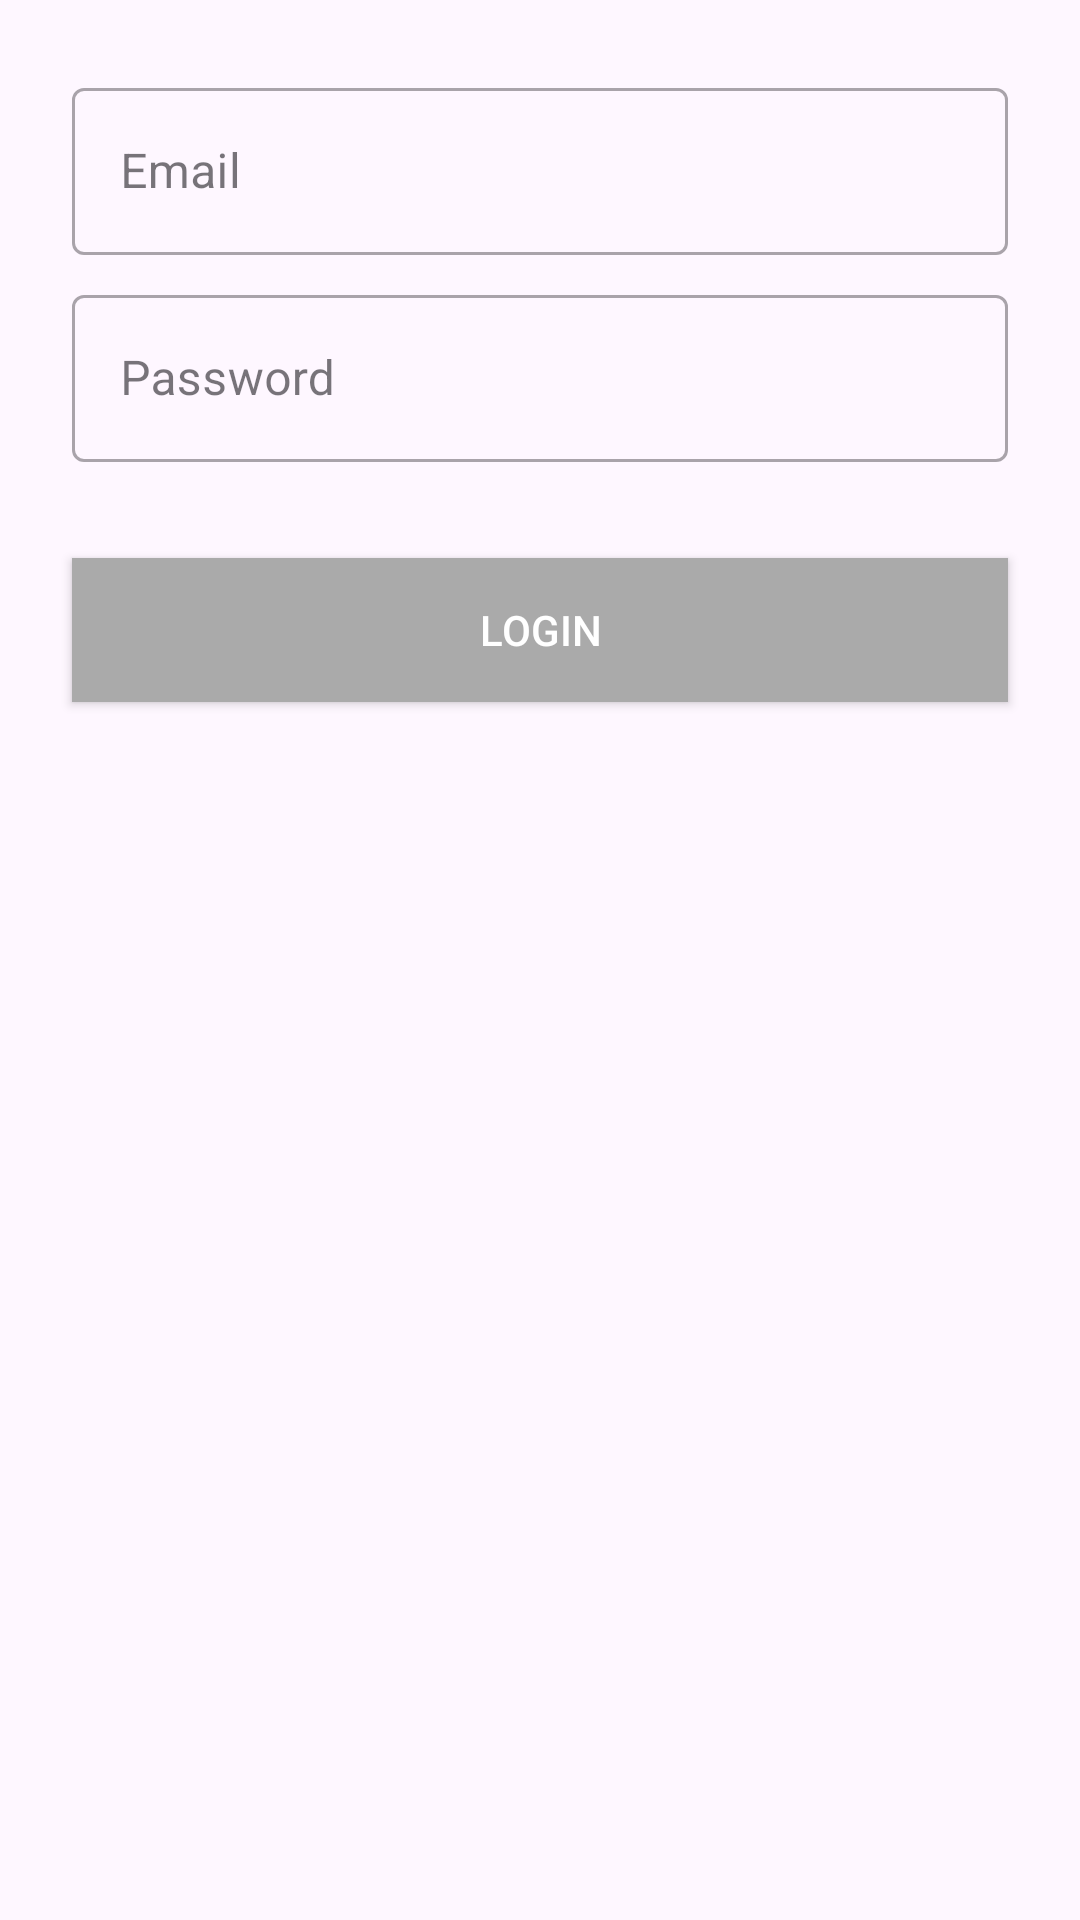

Produce the Android XML layout that renders to this screen, including the resource entries it uses.
<!-- AndroidManifest.xml: application theme Theme.Authreqres -->
<!-- res/layout/activity_login.xml -->
<?xml version="1.0" encoding="utf-8"?>
<androidx.constraintlayout.widget.ConstraintLayout xmlns:android="http://schemas.android.com/apk/res/android"
    xmlns:app="http://schemas.android.com/apk/res-auto"
    xmlns:tools="http://schemas.android.com/tools"
    android:layout_width="match_parent"
    android:layout_height="match_parent"
    android:padding="16dp"
    tools:context=".ui.auth.LoginActivity">

        <com.google.android.material.textfield.TextInputLayout
            android:id="@+id/til_email"
            style="@style/Widget.MaterialComponents.TextInputLayout.OutlinedBox"
            android:layout_width="match_parent"
            android:layout_height="wrap_content"
            android:layout_margin="8dp"
            android:layout_marginTop="16dp"
            android:hint="@string/email"
            app:layout_constraintEnd_toEndOf="parent"
            app:layout_constraintStart_toStartOf="parent"
            app:layout_constraintTop_toTopOf="parent">

            <com.google.android.material.textfield.TextInputEditText
                android:id="@+id/ed_email"
                android:layout_width="match_parent"
                android:layout_height="wrap_content" />

        </com.google.android.material.textfield.TextInputLayout>

        <com.google.android.material.textfield.TextInputLayout
            android:id="@+id/til_password"
            style="@style/Widget.MaterialComponents.TextInputLayout.OutlinedBox"
            android:layout_width="match_parent"
            android:layout_height="wrap_content"
            android:layout_margin="8dp"
            android:hint="@string/password"
            app:layout_constraintEnd_toEndOf="parent"
            app:layout_constraintStart_toStartOf="parent"
            app:layout_constraintTop_toBottomOf="@+id/til_email">

            <com.google.android.material.textfield.TextInputEditText
                android:id="@+id/ed_password"
                android:layout_width="match_parent"
                android:layout_height="wrap_content"
                android:inputType="textPassword" />

        </com.google.android.material.textfield.TextInputLayout>

        <Button
            android:id="@+id/btn_login"
            android:layout_width="0dp"
            android:layout_height="wrap_content"
            android:layout_marginTop="32dp"
            android:background="@android:color/darker_gray"
            android:enabled="true"
            android:text="@string/login"
            android:textColor="@android:color/white"
            app:layout_constraintEnd_toEndOf="@+id/til_password"
            app:layout_constraintHorizontal_bias="0.25"
            app:layout_constraintStart_toStartOf="@+id/til_password"
            app:layout_constraintTop_toBottomOf="@+id/til_password" />

        <ProgressBar
            android:id="@+id/progressBar"
            android:layout_width="wrap_content"
            android:layout_height="wrap_content"
            android:visibility="gone"
            app:layout_constraintBottom_toBottomOf="parent"
            app:layout_constraintTop_toTopOf="parent"
            app:layout_constraintStart_toStartOf="parent"
            app:layout_constraintEnd_toEndOf="parent"
            tools:visibility="visible" />

</androidx.constraintlayout.widget.ConstraintLayout>
<!-- resources referenced by this layout -->
<resources>
  <string name="email">Email</string>
  <string name="login">Login</string>
  <string name="password">Password</string>
  <style name="Theme.Authreqres" parent="Base.Theme.Authreqres" />
  <style name="Base.Theme.Authreqres" parent="Theme.Material3.DayNight.NoActionBar">
          
          
      </style>
</resources>
